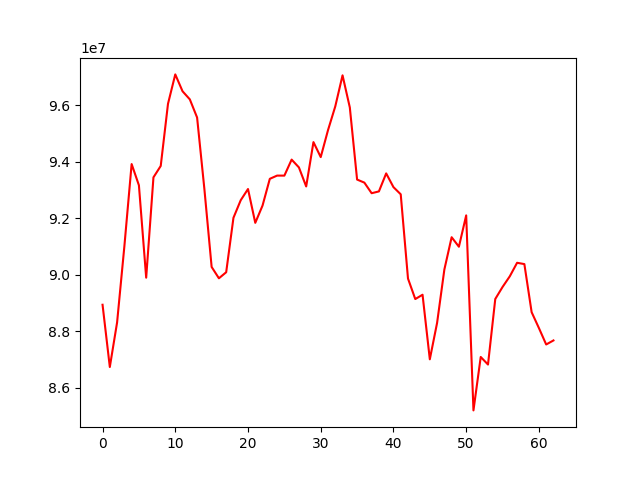

The table this chart was drawn from, first rows:
, 0
0, 88939636
1, 86736883
2, 88313684
3, 91004025
4, 93917697
5, 93166183
6, 89897262
7, 93447421
8, 93850777
9, 96049879
10, 97089941
11, 96492946
12, 96206906
13, 95564877
14, 93041145
15, 90277046
16, 89875733
17, 90089578
18, 92016421
19, 92638308
20, 93034293
21, 91837897
22, 92449158
23, 93395258
24, 93509347
25, 93508390
26, 94074931
27, 93798994
28, 93125222
29, 94694061
30, 94164047
31, 95116474
32, 95957758
33, 97057054
34, 95920658
35, 93369156
36, 93260602
37, 92885976
38, 92949670
39, 93587359
40, 93101154
41, 92847373
42, 89865488
43, 89141227
44, 89293706
45, 87009518
46, 88298270
47, 90186215
48, 91328814
49, 90992600
50, 92101218
51, 85201428
52, 87091894
53, 86823828
54, 89143368
55, 89568216
56, 89947274
57, 90424551
58, 90377970
59, 88675993
... 3 more rows
